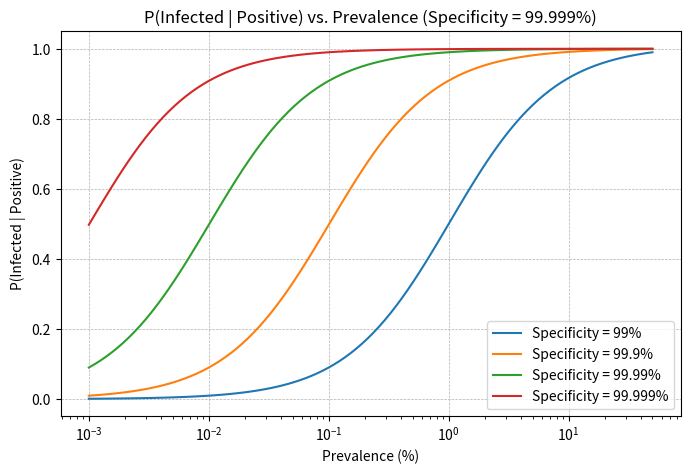

Python code for this plot:
import numpy as np
import matplotlib.pyplot as plt


# for a given specificity, sensitivity, and prevalence, calculate the probability that a person is infected, given that they had a positive test
# using the Bayes' formula we derive the following formula
def prob_infected_given_pos(spec, prev, sens):
    prob = sens * prev / (sens * prev + (100 - spec) * (100 - prev))
    return prob

specificity = [99, 99.9, 99.99, 99.999]

sensitivity = 99

prevalence = np.logspace(-3, np.log10(50), 100)

# Plot
plt.figure(figsize=(8, 5))


for spec in specificity:
    print(spec)
    P_infected_given_pos = prob_infected_given_pos(spec, prevalence, sensitivity)
    plt.plot(prevalence, P_infected_given_pos, label=f"Specificity = {spec}%")

# use log-scale for prevalence to better distinguish what happens for small values
plt.xscale("log")

# Plot labels and title
plt.xlabel("Prevalence (%)")
plt.ylabel("P(Infected | Positive)")
plt.title(f"P(Infected | Positive) vs. Prevalence (Specificity = {spec}%)")
plt.legend() 
plt.grid(True, linestyle="--", linewidth=0.5)
plt.show()